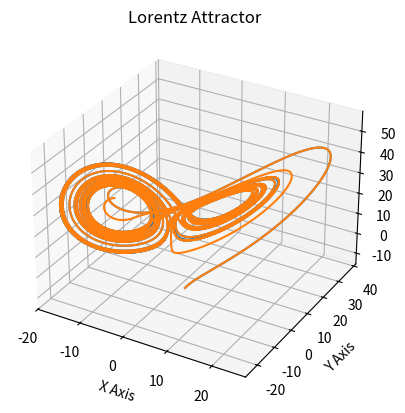

Write the Python code that produced this figure.
import numpy as np
import matplotlib.pyplot as plt
from tqdm import tqdm
from scipy.optimize import curve_fit

def dxdt(x, y, sigma=10):
    return sigma * (y - x)

def dydt(x, y, z, rho=28):
    return x * (rho - z) - y

def dzdt(x, y, z, beta=8/3):
    return x * y - beta * z

def RK2(x0, y0, z0, time_steps, dt):
    n = round(time_steps / dt)
    y = y0
    x = x0
    z = z0
    hist = []
    
    for i in tqdm(range(1, n+1)):
        hist.append([x, y, z])
        xk1 = dxdt(x, y)
        yk1 = dydt(x, y, z)
        zk1 = dzdt(x, y, z)
        xk2 = dxdt(x + xk1 * dt, y + yk1 * dt)
        yk2 = dydt(x + xk1 * dt, y + yk1 * dt, z + zk1 * dt)
        zk2 = dzdt(x + xk1 * dt, y + yk1 * dt, z + zk1 * dt)
        x += (xk1 + xk2) / 2 * dt
        y += (yk1 + yk2) / 2 * dt
        z += (zk1 + zk2) / 2 * dt
    
    return np.array(hist)

def moving_average(x, w):
    return np.convolve(x, np.ones(w), 'same') / w

def ly_exp(t, a, lyp):
    return a * np.exp(lyp * t)

if __name__ == '__main__':
    dt = 0.0001
    time_steps = 25
    epsilon = 1e-9
    x0, y0, z0 = 2, 3, -14
    hist1 = RK2(x0, y0, z0, time_steps, dt)
    hist2 = RK2(x0, y0, z0 + epsilon, time_steps, dt)
    # dist = sqrt(dx^2 + dy^2 + dz^2)
    distances = np.sqrt((np.abs(hist1 - hist2) ** 2).sum(axis = 1)) 
    params, cv = curve_fit(ly_exp, np.linspace(0, time_steps, round(time_steps / dt)), distances, [epsilon, 0])
    params[1] += .8 - 0.03
    print (params, cv)
    plt.figure(1)
    ax = plt.axes(projection='3d')
    ax.plot(*hist1.T)
    ax.plot(*hist2.T)
    ax.set_title('Lorentz Attractor')
    ax.set_xlabel('X Axis')
    ax.set_ylabel('Y Axis')
    ax.set_zlabel('Z Axis')
    plt.figure(2)
    ax = plt.axes()
    ax.set_yscale('log')
    window = 1000
    ax.plot(np.linspace(0, time_steps, round(time_steps / dt)), moving_average(distances, 10000), 'g')
    plt.title('Distance between nearby trajectories')
    plt.xlabel('time')
    plt.ylabel('distance')
    xs = np.linspace(0, time_steps, round(time_steps / dt))
    ys = [ly_exp(t, *params) for t in xs]
    ax.plot(xs, ys, 'g--')
    equation_string = f'$y={params[0]:.2f}e^{{{params[1]:.2f}t}}$'
    plt.text(0.3, 0.7, equation_string, horizontalalignment='center',
        verticalalignment='top', transform=ax.transAxes, usetex=True, fontsize=12) 
    plt.show()
    
